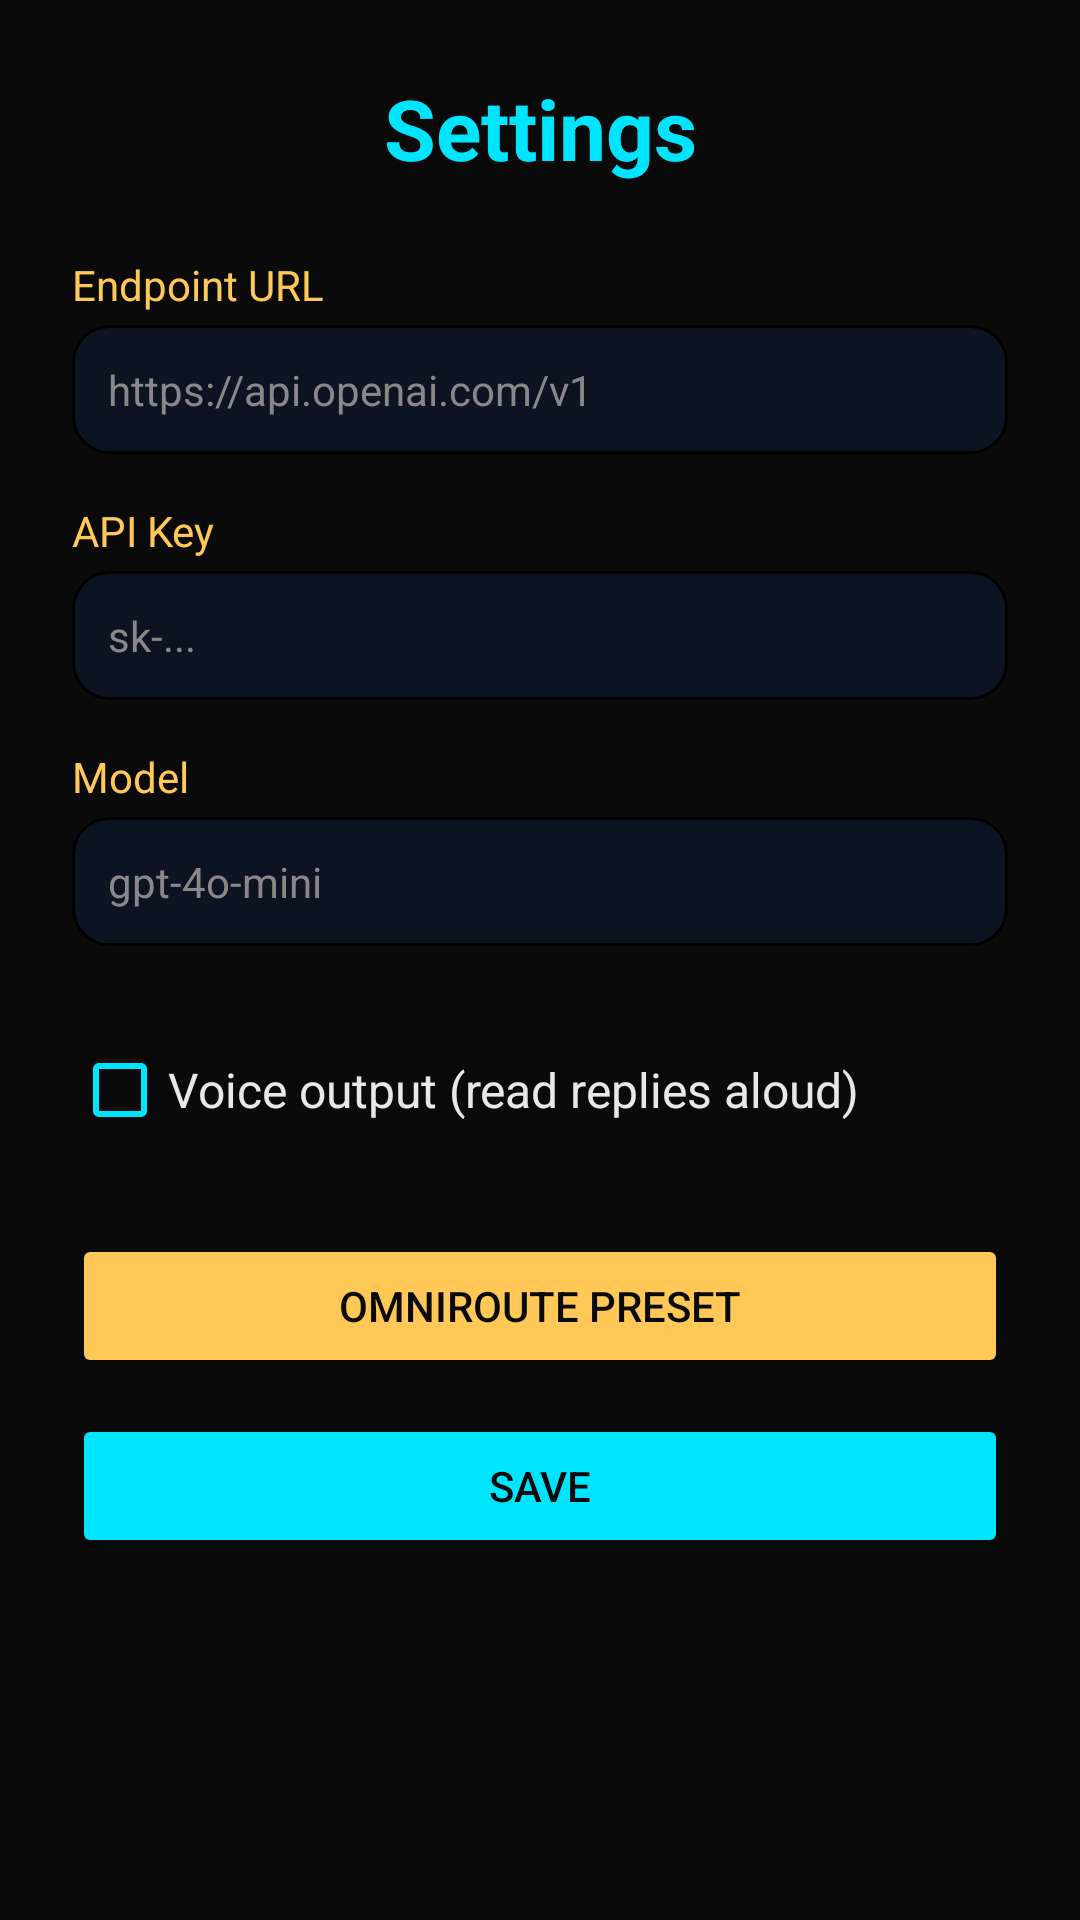

Write the Android layout XML for this screen, with the resource values it uses.
<!-- AndroidManifest.xml: application theme Theme.Omniscient -->
<!-- res/layout/activity_settings.xml -->
<?xml version="1.0" encoding="utf-8"?>
<ScrollView xmlns:android="http://schemas.android.com/apk/res/android"
    android:layout_width="match_parent"
    android:layout_height="match_parent"
    android:background="@color/void_black"
    android:fillViewport="true">

    <LinearLayout
        android:layout_width="match_parent"
        android:layout_height="wrap_content"
        android:orientation="vertical"
        android:padding="24dp">

        <TextView
            android:layout_width="match_parent"
            android:layout_height="wrap_content"
            android:text="Settings"
            android:textSize="28sp"
            android:textColor="@color/cyan"
            android:textStyle="bold"
            android:gravity="center"
            android:layout_marginBottom="24dp" />

        <TextView
            android:layout_width="match_parent"
            android:layout_height="wrap_content"
            android:text="Endpoint URL"
            android:textSize="14sp"
            android:textColor="@color/gold"
            android:layout_marginBottom="4dp" />

        <EditText
            android:id="@+id/settingsEndpoint"
            android:layout_width="match_parent"
            android:layout_height="wrap_content"
            android:hint="https://api.openai.com/v1"
            android:textSize="14sp"
            android:textColor="@color/text_light"
            android:textColorHint="@color/text_dim"
            android:background="@drawable/glass_input"
            android:padding="12dp"
            android:inputType="textUri"
            android:layout_marginBottom="16dp" />

        <TextView
            android:layout_width="match_parent"
            android:layout_height="wrap_content"
            android:text="API Key"
            android:textSize="14sp"
            android:textColor="@color/gold"
            android:layout_marginBottom="4dp" />

        <EditText
            android:id="@+id/settingsApiKey"
            android:layout_width="match_parent"
            android:layout_height="wrap_content"
            android:hint="sk-..."
            android:textSize="14sp"
            android:textColor="@color/text_light"
            android:textColorHint="@color/text_dim"
            android:background="@drawable/glass_input"
            android:padding="12dp"
            android:inputType="textPassword"
            android:layout_marginBottom="16dp" />

        <TextView
            android:layout_width="match_parent"
            android:layout_height="wrap_content"
            android:text="Model"
            android:textSize="14sp"
            android:textColor="@color/gold"
            android:layout_marginBottom="4dp" />

        <EditText
            android:id="@+id/settingsModel"
            android:layout_width="match_parent"
            android:layout_height="wrap_content"
            android:hint="gpt-4o-mini"
            android:textSize="14sp"
            android:textColor="@color/text_light"
            android:textColorHint="@color/text_dim"
            android:background="@drawable/glass_input"
            android:padding="12dp"
            android:inputType="text"
            android:layout_marginBottom="24dp" />

        <CheckBox
            android:id="@+id/settingsVoiceOutput"
            android:layout_width="match_parent"
            android:layout_height="wrap_content"
            android:text="Voice output (read replies aloud)"
            android:textSize="16sp"
            android:textColor="@color/text_light"
            android:buttonTint="@color/cyan"
            android:layout_marginBottom="24dp" />

        <Button
            android:id="@+id/settingsPreset"
            android:layout_width="match_parent"
            android:layout_height="wrap_content"
            android:text="OmniRoute Preset"
            android:textColor="@color/void_black"
            android:backgroundTint="@color/gold"
            android:layout_marginBottom="12dp" />

        <Button
            android:id="@+id/settingsSave"
            android:layout_width="match_parent"
            android:layout_height="wrap_content"
            android:text="SAVE"
            android:textColor="@color/void_black"
            android:backgroundTint="@color/cyan" />

    </LinearLayout>
</ScrollView>
<!-- resources referenced by this layout -->
<resources>
  <color name="cyan">#00E5FF</color>
  <color name="gold">#FFC857</color>
  <color name="text_dim">#888888</color>
  <color name="text_light">#E8E8E8</color>
  <color name="void_black">#0A0A0A</color>
  <!-- drawable glass_input (drawable) -->
  <?xml version="1.0" encoding="utf-8"?>
  <shape xmlns:android="http://schemas.android.com/apk/res/android"
      android:shape="rectangle">
      <solid android:color="#0B1420" />
      <stroke android:width="1dp" android:color="@color/glass_edge" />
      <corners android:radius="12dp" />
  </shape>
  <style name="Theme.Omniscient" parent="Theme.MaterialComponents.DayNight.NoActionBar">
          <item name="colorPrimary">@color/cyan</item>
          <item name="colorPrimaryVariant">@color/gold</item>
          <item name="colorOnPrimary">@color/void_black</item>
          <item name="colorSecondary">@color/gold</item>
          <item name="android:windowBackground">@color/void_black</item>
          <item name="android:statusBarColor">@color/void_black</item>
          <item name="android:navigationBarColor">@color/void_black</item>
      </style>
</resources>
